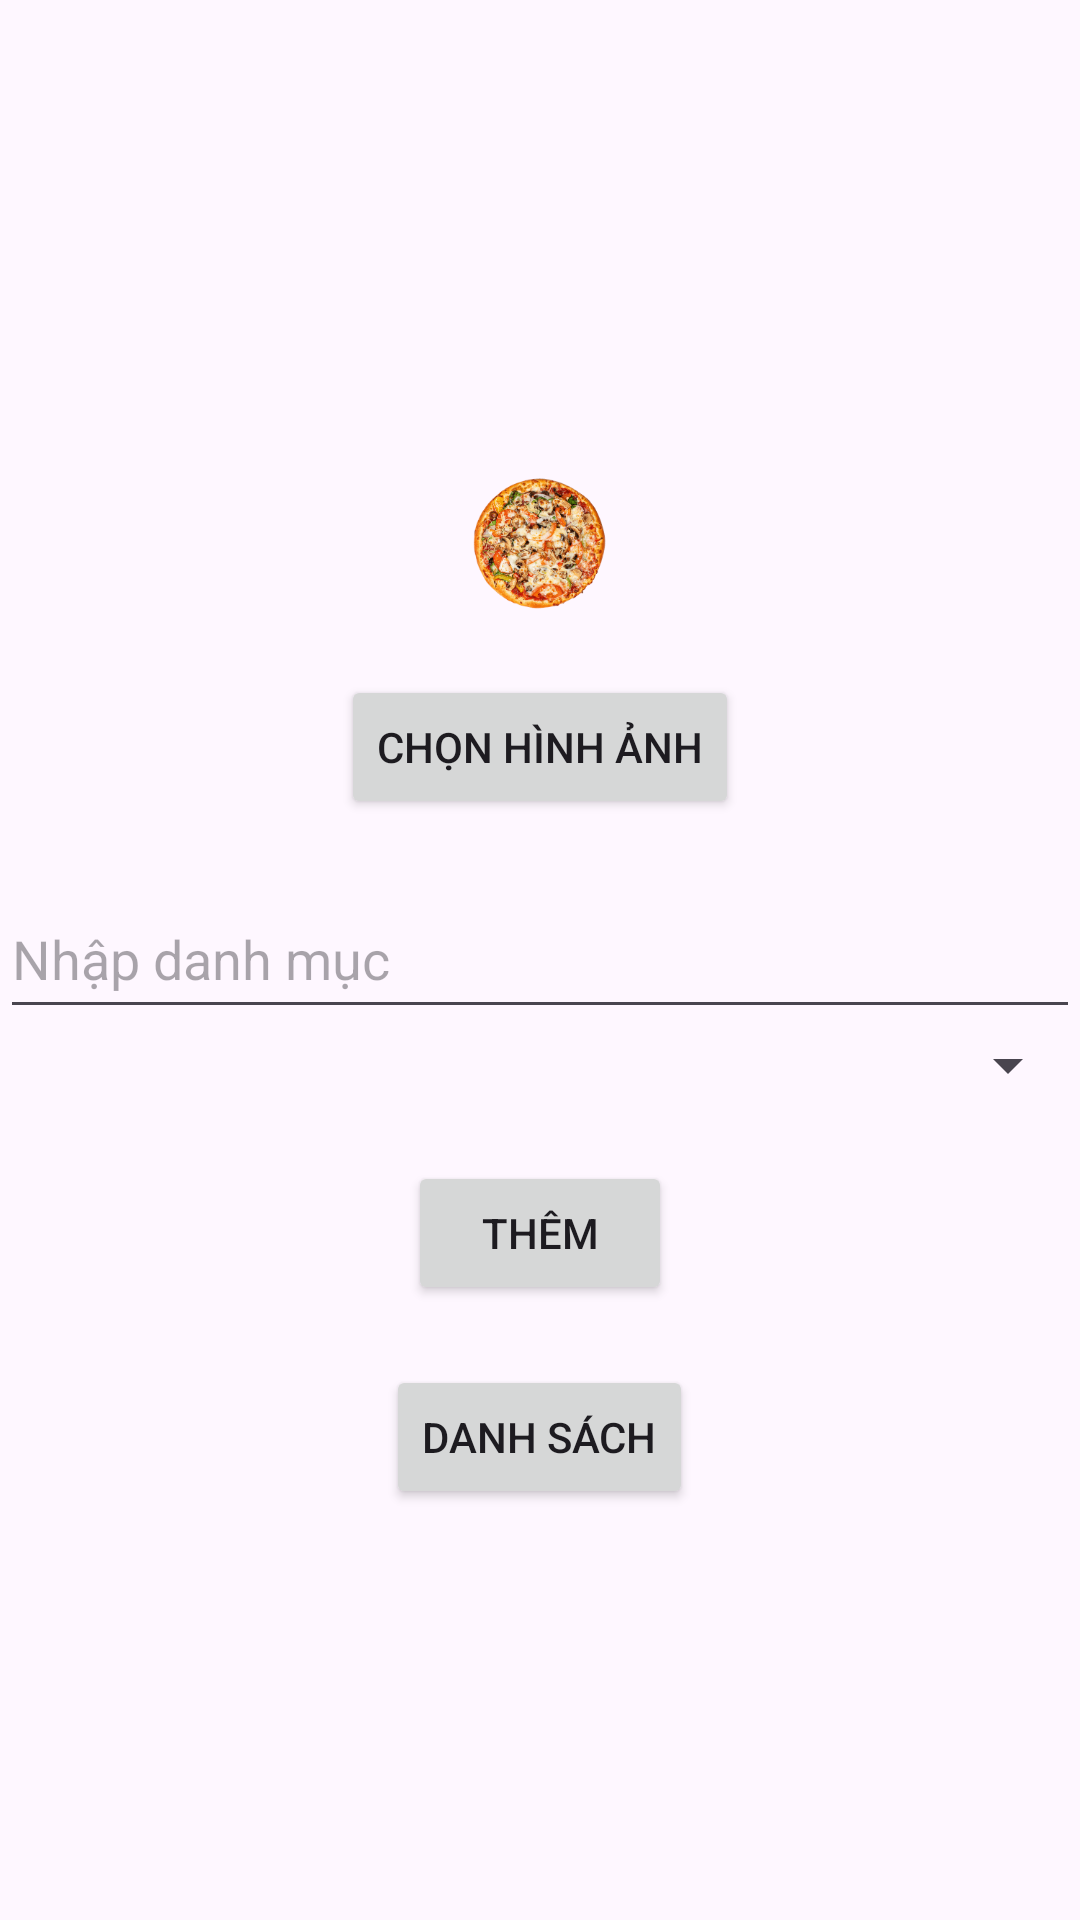

Write the Android layout XML for this screen, with the resource values it uses.
<!-- AndroidManifest.xml: application theme Theme.FoodReciple -->
<!-- res/layout/activity_add_food.xml -->
<?xml version="1.0" encoding="utf-8"?>
<LinearLayout xmlns:android="http://schemas.android.com/apk/res/android"
    android:layout_width="match_parent"
    android:layout_height="match_parent"
    xmlns:tools="http://schemas.android.com/tools"
    android:orientation="vertical"
    android:gravity="center"
    tools:context=".AdminActivity.Add_Food">

    <ImageView
        android:id="@+id/image"
        android:layout_width="48dp"
        android:layout_height="48dp"
        android:layout_marginTop="20dp"
        android:src="@drawable/img"/>

    <Button
        android:id="@+id/choose_image"
        android:layout_width="wrap_content"
        android:layout_height="wrap_content"
        android:layout_marginTop="20dp"
        android:text="Chọn hình ảnh"/>

    <EditText
        android:id="@+id/category_name"
        android:layout_width="match_parent"
        android:layout_height="50dp"
        android:layout_marginTop="20dp"
        android:hint="Nhập danh mục"/>
    <Spinner
        android:id="@+id/spinner_category"
        android:layout_width="match_parent"
        android:layout_height="wrap_content"/>

    <Button
        android:id="@+id/add_cate"
        android:layout_width="wrap_content"
        android:layout_height="wrap_content"
        android:layout_marginTop="20dp"
        android:text="Thêm"/>

    <Button
        android:id="@+id/list_cate"
        android:layout_width="wrap_content"
        android:layout_height="wrap_content"
        android:layout_marginTop="20dp"
        android:text="Danh sách"/>

</LinearLayout>
<!-- resources referenced by this layout -->
<resources>
  <!-- drawable img: png bitmap (drawable, 88499 bytes) -->
  <style name="Theme.FoodReciple" parent="Base.Theme.FoodReciple" />
  <style name="Base.Theme.FoodReciple" parent="Theme.Material3.Light.NoActionBar">
          
          <item name="colorPrimary">@color/main_color</item>
      </style>
  <color name="main_color">#ff5e00</color>
</resources>
